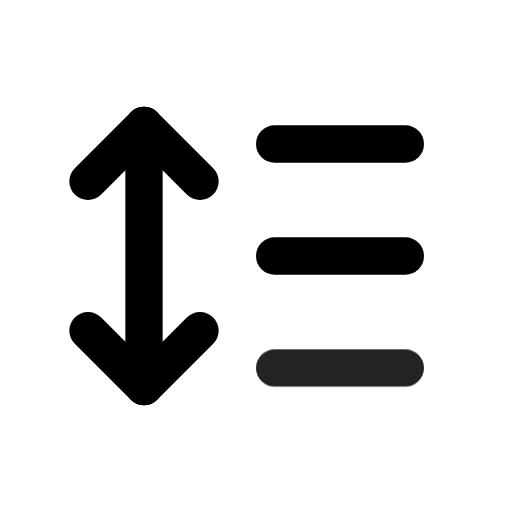
t = 0.00 s
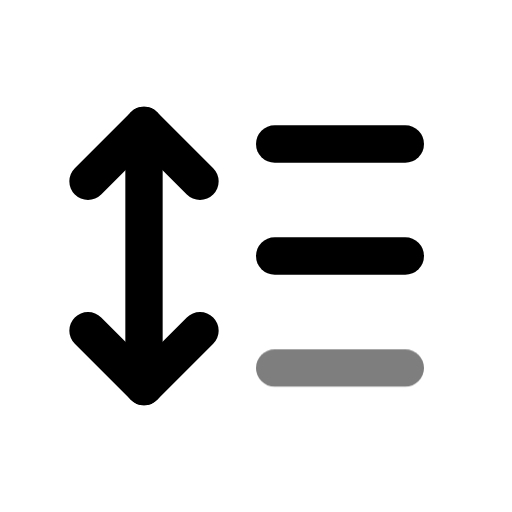
t = 0.49 s
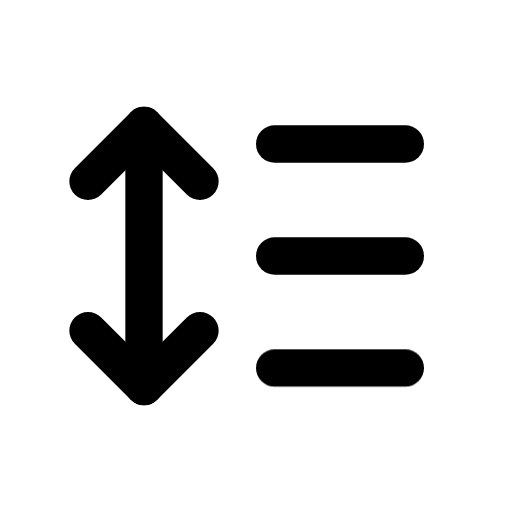
t = 0.90 s
t = 1.26 s: frame unchanged from t = 0.90 s, image omitted
t = 2.06 s: frame unchanged from t = 0.90 s, image omitted
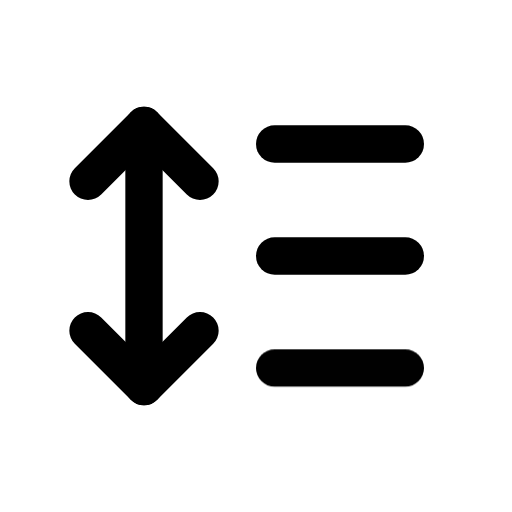
t = 2.45 s

The animated SVG that drew these frames (rendered in a browser with its animation timeline set to each time). Animation: 1 CSS @keyframes rule; one cycle of 2.85 s, repeats indefinitely.

<svg xmlns="http://www.w3.org/2000/svg" width="24" height="24" fill="none" stroke="currentColor" stroke-linecap="round" stroke-linejoin="round" stroke-width="2" viewBox="0 0 24 24">
    <!-- Generated by scripts/icon-expansion/generate.mjs -->
    <!-- Adapted from Tabler Icons 3.34.1.
MIT License

Copyright (c) 2020-2024 Paweł Kuna

Permission is hereby granted, free of charge, to any person obtaining a copy
of this software and associated documentation files (the "Software"), to deal
in the Software without restriction, including without limitation the rights
to use, copy, modify, merge, publish, distribute, sublicense, and/or sell
copies of the Software, and to permit persons to whom the Software is
furnished to do so, subject to the following conditions:

The above copyright notice and this permission notice shall be included in all
copies or substantial portions of the Software.

THE SOFTWARE IS PROVIDED "AS IS", WITHOUT WARRANTY OF ANY KIND, EXPRESS OR
IMPLIED, INCLUDING BUT NOT LIMITED TO THE WARRANTIES OF MERCHANTABILITY,
FITNESS FOR A PARTICULAR PURPOSE AND NONINFRINGEMENT. IN NO EVENT SHALL THE
AUTHORS OR COPYRIGHT HOLDERS BE LIABLE FOR ANY CLAIM, DAMAGES OR OTHER
LIABILITY, WHETHER IN AN ACTION OF CONTRACT, TORT OR OTHERWISE, ARISING FROM,
OUT OF OR IN CONNECTION WITH THE SOFTWARE OR THE USE OR OTHER DEALINGS IN THE
SOFTWARE. -->
    <style>
        @media (prefers-reduced-motion: no-preference) {
            @keyframes ira-exp-pulse { 0%, 100% { opacity: 1; } 22% { opacity: .45; } 40% { opacity: 1; } }
            [data-ira-motion="line-height"] { transform-box: fill-box; transform-origin: center; animation: ira-exp-pulse 2.65s ease-in-out -0.2s infinite; }
        }
    </style>
    <g transform="translate(1.5 1.5) scale(.875)"><path d="M3 8l3 -3l3 3"/><path d="M3 16l3 3l3 -3"/><path d="M6 5l0 14"/><path d="M13 6l7 0"/><path d="M13 12l7 0"/></g>
    <g data-ira-motion="line-height"><g transform="translate(1.5 1.5) scale(.875)"><path d="M13 18l7 0"/></g></g>
</svg>
